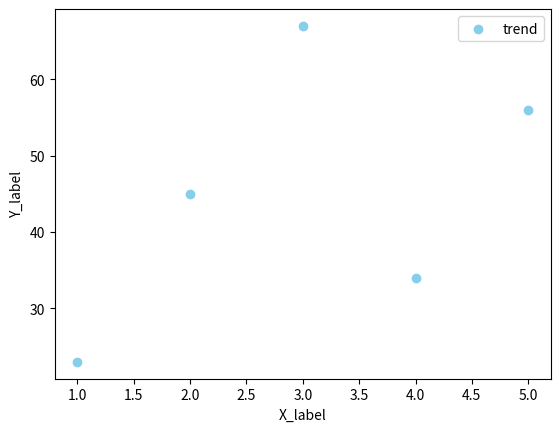

Reproduce this figure in Python.
#Introduction tp Matplotlib for plotting===>>>> it's a foundational Python Library for creating static, interactive,and animated plots.
# it allow for detailed customerization of ploats

import matplotlib.pyplot as plt
# x=[1,2,3,4,5]
# y=[7,8,9,0,7]
# plt.plot(x,y)
# plt.show()

# Line Ploats

# x=[1,2,3,4,5]
# y=[6,7,8,9,0]
# plt.plot(x,y ,label="trend")
# plt.title("Line Plot")
# plt.xlabel("X_label")
# plt.ylabel("Y_label")
# plt.legend()
# plt.show()

#Bar chart
# Categories=["A","B","C","D"]
# values=[12,34,56,23]
# plt.bar(Categories,values,color="skyblue")
# plt.title("Bar chart")
# plt.xlabel("X_label")
# plt.ylabel("Y_label")
# plt.show()


#Histrogram chart
# Data=[1,2,2,3,3,3,4,4,4,4]
# plt.hist(Data,bins=4,color="skyblue",edgecolor="black",label="trends")
# plt.title("Histrogram chart")
# plt.xlabel("X_label")
# plt.ylabel("Y_label")
# plt.legend()
# plt.show()


#Scattor plot
x=[1,2,3,4,5]
y=[23,45,67,34,56]
plt.scatter(x,y,label="trend",color="skyblue" )
plt.xlabel("X_label")
plt.ylabel("Y_label")
plt.legend()
plt.show()
